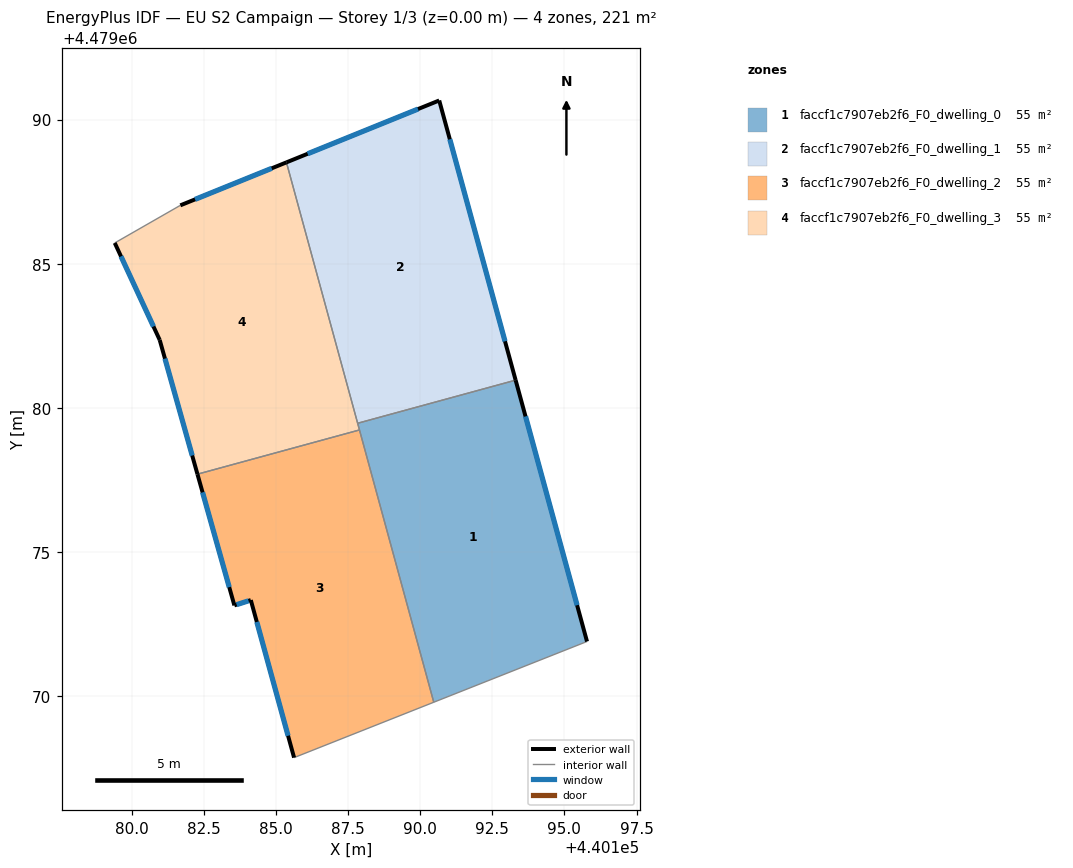
=== STOREY PLAN SPEC (per zone: floor XY polygon, exterior-wall plan segments, windows/doors) ===
zone 1: faccf1c7907eb2f6_F0_dwelling_0  (55.1 m²)
  floor: (440195.78, 4479071.90) (440193.31, 4479080.96) (440187.83, 4479079.47) (440190.47, 4479069.80)
  exterior wall: (440193.31, 4479080.96) – (440195.78, 4479071.90)  [9.4 m]
    window: (440193.65, 4479079.71) – (440195.44, 4479073.16)  [14.7 m²]
  interior walls: 4
zone 2: faccf1c7907eb2f6_F0_dwelling_1  (55.1 m²)
  floor: (440193.31, 4479080.96) (440190.66, 4479090.66) (440185.36, 4479088.51) (440187.83, 4479079.47)
  exterior wall: (440190.66, 4479090.66) – (440193.31, 4479080.96)  [10.1 m]
    window: (440191.03, 4479089.31) – (440192.94, 4479082.31)  [15.7 m²]
  exterior wall: (440185.36, 4479088.51) – (440190.66, 4479090.66)  [5.7 m]
    window: (440186.10, 4479088.81) – (440189.92, 4479090.36)  [8.9 m²]
  interior walls: 2
zone 3: faccf1c7907eb2f6_F0_dwelling_2  (55.1 m²)
  floor: (440190.47, 4479069.80) (440187.90, 4479079.24) (440182.28, 4479077.70) (440183.56, 4479073.16) (440184.13, 4479073.34) (440185.63, 4479067.88)
  exterior wall: (440185.63, 4479067.88) – (440184.13, 4479073.34)  [5.7 m]
    window: (440185.42, 4479068.64) – (440184.34, 4479072.58)  [8.9 m²]
  exterior wall: (440184.13, 4479073.34) – (440183.56, 4479073.16)  [0.6 m]
    window: (440184.05, 4479073.31) – (440183.64, 4479073.18)  [0.9 m²]
  exterior wall: (440183.56, 4479073.16) – (440182.28, 4479077.70)  [4.7 m]
    window: (440183.38, 4479073.79) – (440182.46, 4479077.07)  [7.4 m²]
  interior walls: 3
zone 4: faccf1c7907eb2f6_F0_dwelling_3  (55.1 m²)
  floor: (440187.90, 4479079.24) (440185.36, 4479088.51) (440181.68, 4479087.02) (440179.41, 4479085.72) (440180.97, 4479082.36) (440182.28, 4479077.70)
  exterior wall: (440181.68, 4479087.02) – (440185.36, 4479088.51)  [4.0 m]
    window: (440182.20, 4479087.23) – (440184.85, 4479088.31)  [6.2 m²]
  exterior wall: (440182.28, 4479077.70) – (440180.97, 4479082.36)  [4.8 m]
    window: (440182.10, 4479078.35) – (440181.15, 4479081.71)  [7.6 m²]
  exterior wall: (440180.97, 4479082.36) – (440179.41, 4479085.72)  [3.7 m]
    window: (440180.75, 4479082.82) – (440179.63, 4479085.25)  [5.8 m²]
  interior walls: 4

=== DERIVED (storey summary) ===
Building: EU S2 Campaign
Storey: 1 of 3  (floor level z = 0.00 m)
Storey gross floor area: 220.5 m²
Zones on this storey: 4
  - faccf1c7907eb2f6_F0_dwelling_0: floor 55.1 m²; exterior wall 9.4 m (28.2 m²); 1 window(s) 14.7 m²; WWR 52.2%
  - faccf1c7907eb2f6_F0_dwelling_1: floor 55.1 m²; exterior wall 15.8 m (47.3 m²); 2 window(s) 24.7 m²; WWR 52.2%
  - faccf1c7907eb2f6_F0_dwelling_2: floor 55.1 m²; exterior wall 11.0 m (33.0 m²); 3 window(s) 17.2 m²; WWR 52.2%
  - faccf1c7907eb2f6_F0_dwelling_3: floor 55.1 m²; exterior wall 12.5 m (37.5 m²); 3 window(s) 19.6 m²; WWR 52.2%
Zone adjacency (shared interzone walls):
  - faccf1c7907eb2f6_F0_dwelling_0 ↔ faccf1c7907eb2f6_F0_dwelling_1
  - faccf1c7907eb2f6_F0_dwelling_0 ↔ faccf1c7907eb2f6_F0_dwelling_2
  - faccf1c7907eb2f6_F0_dwelling_0 ↔ faccf1c7907eb2f6_F0_dwelling_3
  - faccf1c7907eb2f6_F0_dwelling_1 ↔ faccf1c7907eb2f6_F0_dwelling_3
  - faccf1c7907eb2f6_F0_dwelling_2 ↔ faccf1c7907eb2f6_F0_dwelling_3